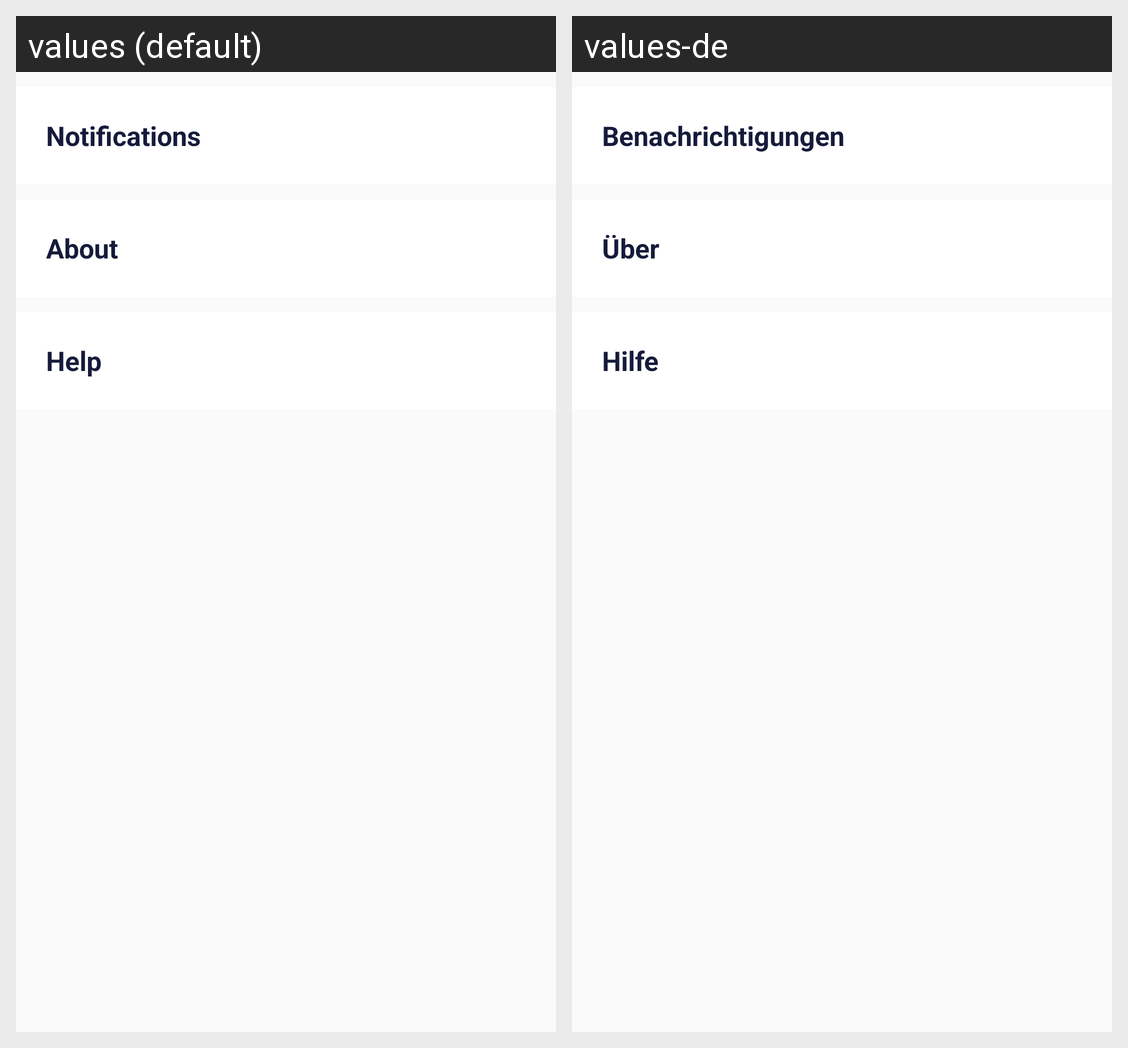

Strings drawn on this Android screen and how each of the app's shown locales translates them:
Android screen res/layout/fragment_fragmentsettings.xml rendered under 2 locales, left to right: values (default), values-de. Device: Nexus 5 (rendered at 1080×1920; each locale shown at half size, 540×960, under a caption strip naming it); theme AppTheme.
Strings drawn on this screen, with the default value and each locale's value (text and hints the layout hard-codes, and strings that could not be matched under every locale, appear in the picture but are not listed):

notifications
  values: Notifications
  values-de: Benachrichtigungen

about
  values: About
  values-de: Über

help
  values: Help
  values-de: Hilfe
